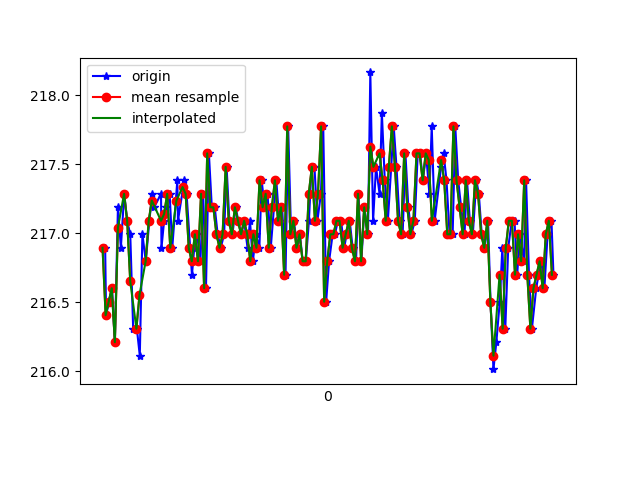

The file beside this chart, header and first rows:
1617762682277, 458318975106008, 216.89453, -242.1875, -53.027344
1617762682283, 458318992472630, 216.4, -242.4, -53.03
1617762682302, 458319011426360, 216.5, -242.6, -53.81
1617762682321, 458319030441132, 216.6, -242.7, -53.03
1617762682340, 458319049425383, 216.2, -243.2, -53.42
1617762682360, 458319068562240, 217.2, -243, -53.42
1617762682379, 458319087577013, 216.9, -242.8, -53.71
1617762682401, 458319106958041, 217.3, -242.4, -53.32
1617762682420, 458319125698121, 217.1, -242.4, -54.69
1617762682440, 458319145292798, 217, -242.6, -54.69
1617762682459, 458319163941315, 216.3, -242.7, -53.71
1617762682483, 458319183078173, 216.3, -242.8, -54
1617762682502, 458319202581286, 216.1, -243.5, -53.81
1617762682519, 458319221565537, 217, -242.7, -54.3
1617762682541, 458319240610830, 216.8, -242.9, -54.39
1617762682564, 458319259930816, 217.1, -242.8, -54
1617762682583, 458319279159237, 217.3, -243.4, -53.42
1617762682595, 458319298479222, 217.2, -243.1, -53.03
1617762682640, 458319317371910, 217.3, -243, -53.42
1617762682643, 458319336417203, 216.9, -243.3, -53.03
1617762682660, 458319355706667, 217.1, -242.9, -53.32
1617762682674, 458319375148738, 217.2, -243, -53.12
1617762682696, 458319394499244, 217.3, -243, -53.42
1617762682713, 458319413391932, 216.9, -243.1, -53.32
1617762682746, 458319432620353, 217.4, -242.7, -53.03
1617762682750, 458319451665647, 217.1, -243.2, -52.93
1617762682791, 458319470741461, 217.4, -243.1, -53.81
1617762682794, 458319489786755, 217.3, -243.5, -54.39
1617762682806, 458319509106740, 217.3, -243.6, -53.71
1617762682829, 458319528335162, 216.9, -243, -53.12
1617762682841, 458319547410977, 216.7, -243.5, -53.03
1617762682856, 458319566517313, 216.9, -243.5, -53.03
1617762682874, 458319585562607, 217, -243.8, -53.81
1617762682896, 458319604638422, 216.8, -243.2, -53.42
1617762682914, 458319623714236, 217.3, -243.5, -53.03
1617762682932, 458319642759530, 216.6, -243.2, -52.34
1617762682951, 458319661713260, 217.6, -243.8, -53.12
1617762682970, 458319680789075, 217.2, -243.8, -52.44
1617762682989, 458319699834368, 217.2, -243.3, -53.61
1617762683008, 458319718727055, 217, -243.1, -53.03
1617762683028, 458319737863913, 216.9, -242.9, -52.44
1617762683050, 458319756878685, 217, -242.9, -52.73
1617762683066, 458319775954500, 217.5, -242.7, -53.42
1617762683084, 458319794938751, 217.1, -243.3, -53.32
1617762683104, 458319813923002, 217, -243.1, -53.03
1617762683125, 458319833120902, 217.2, -243.3, -52.73
1617762683142, 458319852227239, 217.1, -242.9, -53.03
1617762683161, 458319871242011, 217, -243, -53.42
1617762683180, 458319890287304, 217.1, -242.7, -53.03
1617762683202, 458319909363119, 216.9, -243.5, -52.73
1617762683218, 458319928438934, 217.1, -242.5, -52.93
1617762683237, 458319947514749, 216.8, -242.8, -52.34
1617762683256, 458319966529522, 217, -242.9, -52.44
1617762683279, 458319985513773, 216.9, -243.4, -53.42
1617762683294, 458320004681151, 217.4, -242.6, -54.1
1617762683313, 458320023634881, 217.2, -242.7, -53.71
1617762683332, 458320042771739, 217.3, -243.1, -53.61
1617762683353, 458320061755990, 216.9, -243.1, -53.32
1617762683374, 458320080740241, 217.2, -243.3, -53.61
1617762683389, 458320099968662, 217.4, -243, -55.08
1617762683408, 458320118891870, 217.1, -243.4, -53.42
... 92 more rows
